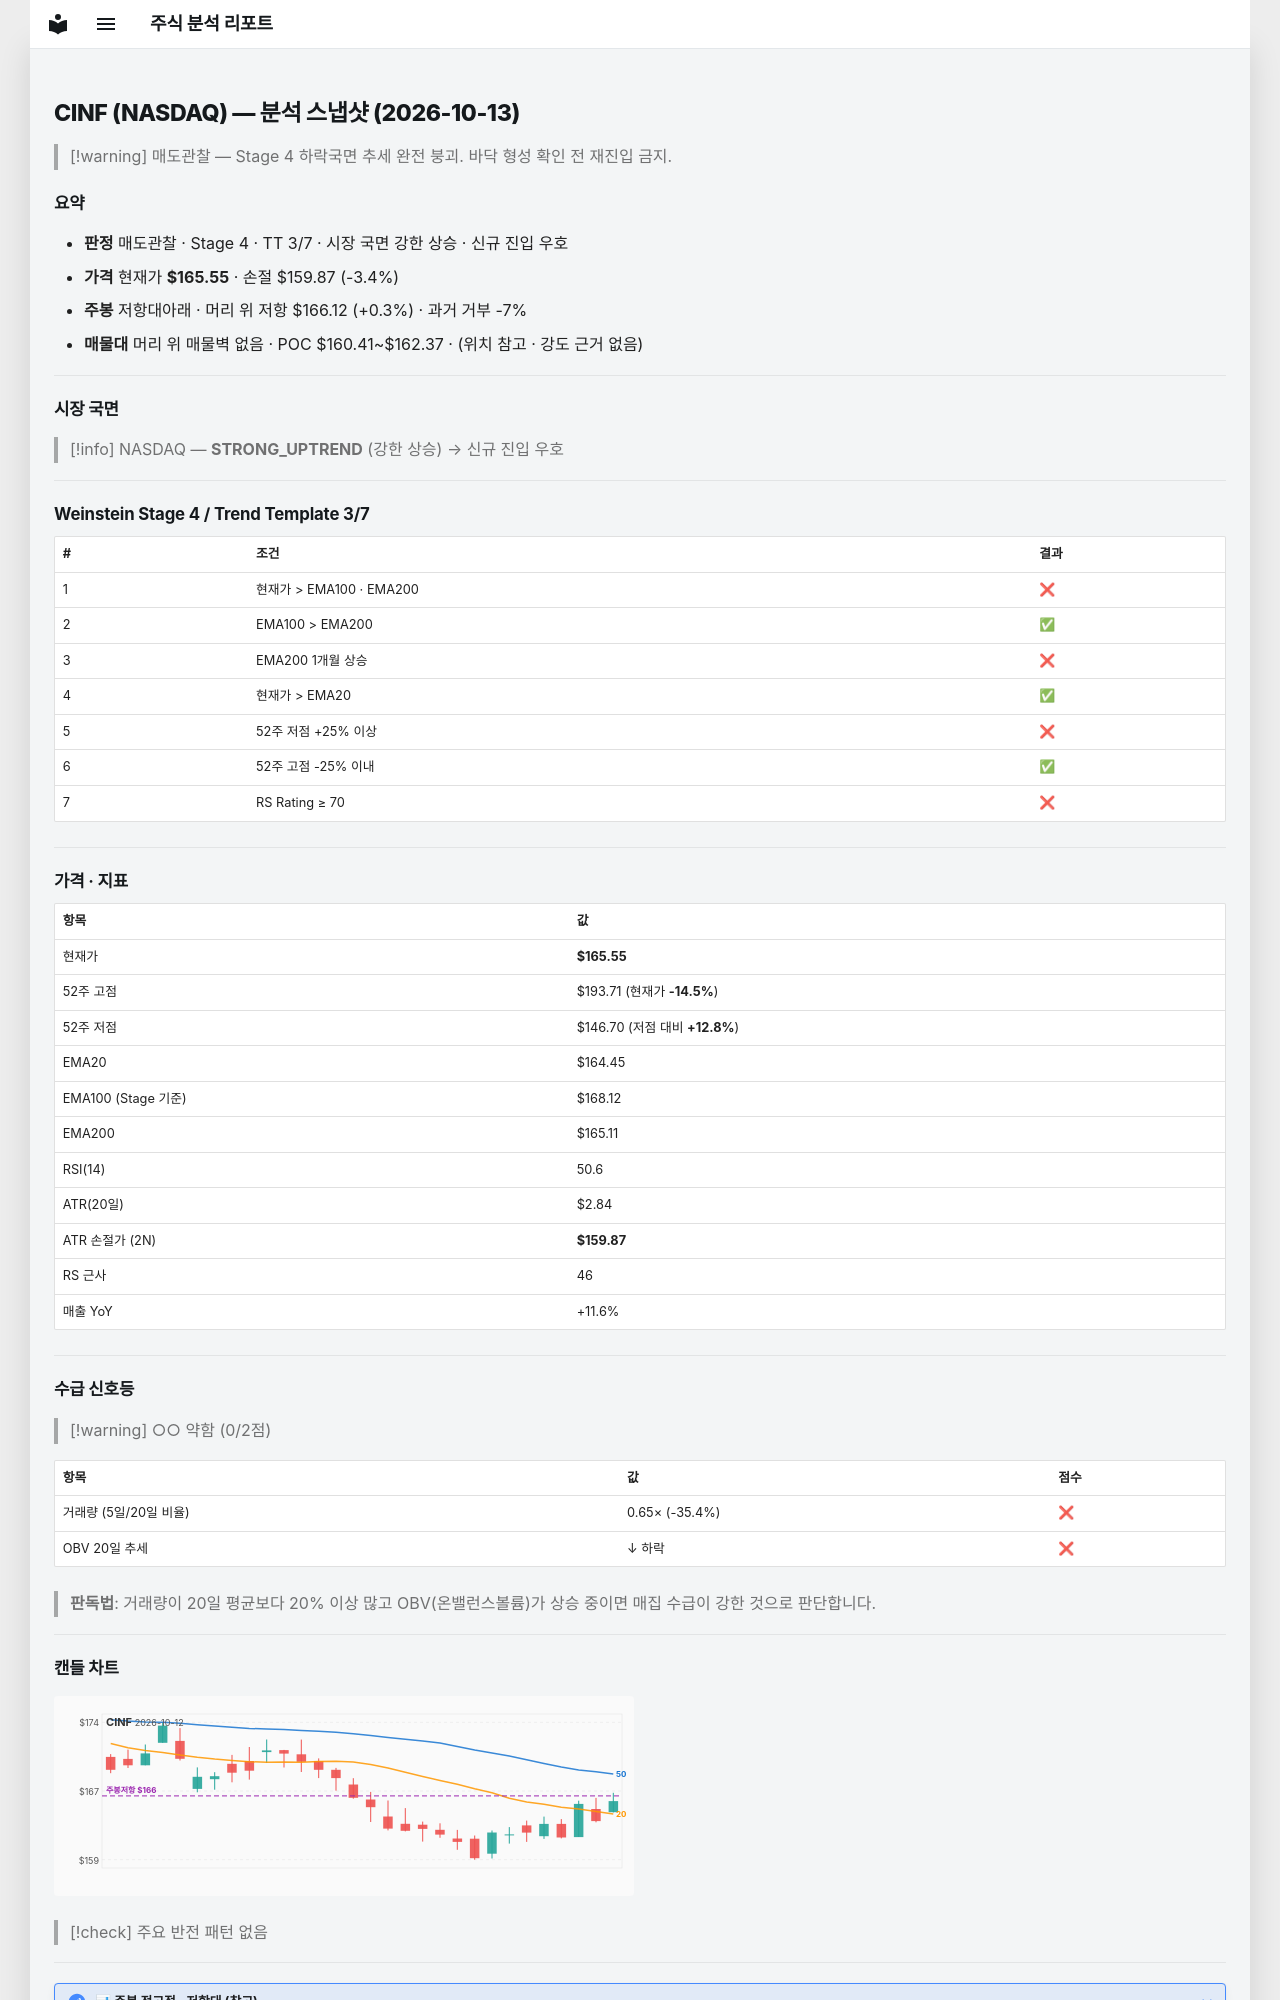

repository: soloandco/stock-reports · page: snapshots/CINF-2026-10-13/index.html · generator: mkdocs

---
type: analysis-snapshot
title: CINF 분석 스냅샷
ticker: CINF
market: NASDAQ
created: 2026-10-13
updated: 2026-10-13
bar-date: 2026-10-12
verdict: 매도관찰
real-rr: 0.10
sma50-gap-pct: 0.7
weekly-position: 저항대아래
weekly-overhead-price: 166.12
weekly-overhead-pct: 0.3
stage: 4
trend-template-score: 3
tt-max: 7
ma-set: ema-20-100-200
price: 165.5500030517578
stop-price: 159.87229173804218
market-regime: STRONG_UPTREND
supply-demand-score: 0/2
supply-demand-label: 약함
status: tracking
tags:
  - stock-agent
  - watchlist
  - CINF
  - analysis
related:
  - "[[analysis-template]]"
---

# CINF (NASDAQ) — 분석 스냅샷 (2026-10-13)

> [!warning] 매도관찰 — Stage 4 하락국면
> 추세 완전 붕괴. 바닥 형성 확인 전 재진입 금지.

## 요약

- **판정** 매도관찰 · Stage 4 · TT 3/7 · 시장 국면 강한 상승 · 신규 진입 우호
- **가격** 현재가 **$165.55** · 손절 $159.87 (-3.4%)
- **주봉** 저항대아래 · 머리 위 저항 $166.12 (+0.3%) · 과거 거부 -7%
- **매물대** 머리 위 매물벽 없음 · POC $160.41~$162.37 · (위치 참고 · 강도 근거 없음)

---

## 시장 국면

> [!info] NASDAQ — **STRONG_UPTREND** (강한 상승) → 신규 진입 우호

---

## Weinstein Stage 4 / Trend Template 3/7

| # | 조건 | 결과 |
|---|------|------|
| 1 | 현재가 > EMA100 · EMA200 | ❌ |
| 2 | EMA100 > EMA200 | ✅ |
| 3 | EMA200 1개월 상승 | ❌ |
| 4 | 현재가 > EMA20 | ✅ |
| 5 | 52주 저점 +25% 이상 | ❌ |
| 6 | 52주 고점 -25% 이내 | ✅ |
| 7 | RS Rating ≥ 70 | ❌ |

---

## 가격 · 지표

| 항목 | 값 |
|------|---|
| 현재가 | **$165.55** |
| 52주 고점 | $193.71 (현재가 **-14.5%**) |
| 52주 저점 | $146.70 (저점 대비 **+12.8%**) |
| EMA20 | $164.45 |
| EMA100 (Stage 기준) | $168.12 |
| EMA200 | $165.11 |
| RSI(14) | 50.6 |
| ATR(20일) | $2.84 |
| ATR 손절가 (2N) | **$159.87** |
| RS 근사 | 46 |
| 매출 YoY | +11.6% |

---
## 수급 신호등

> [!warning] ○○ 약함 (0/2점)

| 항목 | 값 | 점수 |
|------|------|------|
| 거래량 (5일/20일 비율) | 0.65× (-35.4%) | ❌ |
| OBV 20일 추세 | ↓ 하락 | ❌ |

> **판독법**: 거래량이 20일 평균보다 20% 이상 많고 OBV(온밸런스볼륨)가 상승 중이면 매집 수급이 강한 것으로 판단합니다.

---
